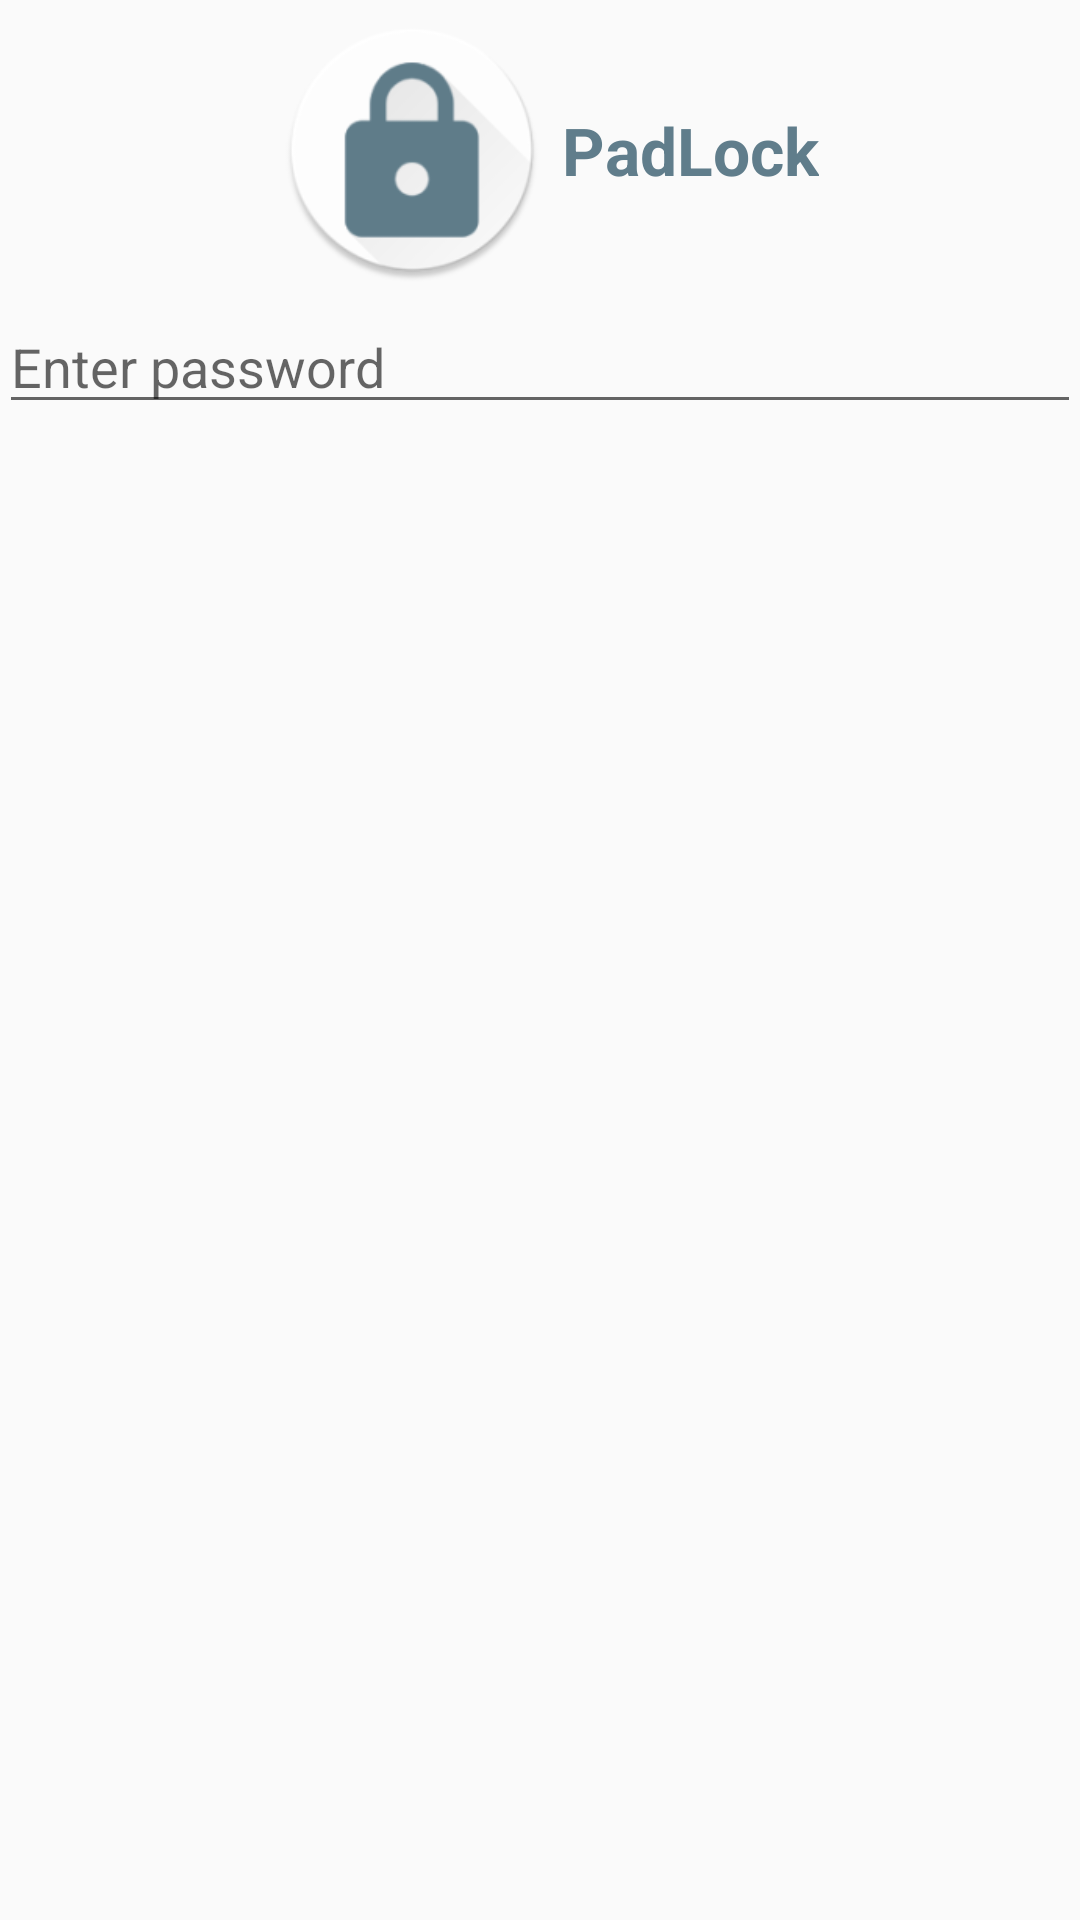

This screen was rendered from an Android layout file. Write that file and the resources it references.
<!-- AndroidManifest.xml: application theme AppTheme -->
<!-- res/layout/activity_login.xml -->
<?xml version="1.0" encoding="utf-8"?>
<RelativeLayout xmlns:android="http://schemas.android.com/apk/res/android"
    xmlns:tools="http://schemas.android.com/tools"
    android:layout_width="match_parent"
    android:layout_height="match_parent"
    android:paddingBottom="@dimen/activity_vertical_margin"
    android:paddingLeft="@dimen/activity_horizontal_margin"
    android:paddingRight="@dimen/activity_horizontal_margin"
    android:paddingTop="@dimen/activity_vertical_margin"
    tools:context=".activities.LoginActivity"
    android:orientation="vertical"
    android:id="@+id/login_rl">

    <LinearLayout
        android:layout_width="match_parent"
        android:layout_height="wrap_content"
        android:orientation="horizontal"
        android:layout_alignParentTop="true"
        android:id="@+id/titleLayout"
        android:gravity="center_horizontal"
        android:paddingRight="@dimen/activity_horizontal_margin">

        <ImageView
            android:layout_width="100dp"
            android:layout_height="100dp"
            android:src="@drawable/logo"/>

        <TextView
            android:layout_width="wrap_content"
            android:layout_height="wrap_content"
            android:text="@string/app_name"
            android:layout_gravity="center_vertical"
            android:textAppearance="?android:attr/textAppearanceLarge"
            android:textStyle="bold"
            android:textColor="@color/colorPrimary"/>

    </LinearLayout>

    <EditText
        android:layout_width="match_parent"
        android:layout_height="wrap_content"
        android:inputType="textPassword"
        android:ems="10"
        android:id="@+id/login_entry"
        android:hint="@string/password_prompt"
        android:fontFamily="Roboto"
        android:layout_below="@id/titleLayout"
        android:imeOptions="actionDone" />

</RelativeLayout>
<!-- resources referenced by this layout -->
<resources>
  <color name="colorPrimary">#607D8B</color>
  <!-- drawable logo: png bitmap (drawable, 10659 bytes) -->
  <string name="app_name">PadLock</string>
  <string name="password_prompt">Enter password</string>
  <style name="AppTheme" parent="Theme.AppCompat.Light.DarkActionBar">
          
          <item name="colorPrimary">@color/colorPrimary</item>
          <item name="colorPrimaryDark">@color/colorPrimaryDark</item>
          <item name="colorAccent">@color/colorAccent</item>
      </style>
  <color name="colorPrimaryDark">#455A64</color>
  <color name="colorAccent">#00838F</color>
</resources>
